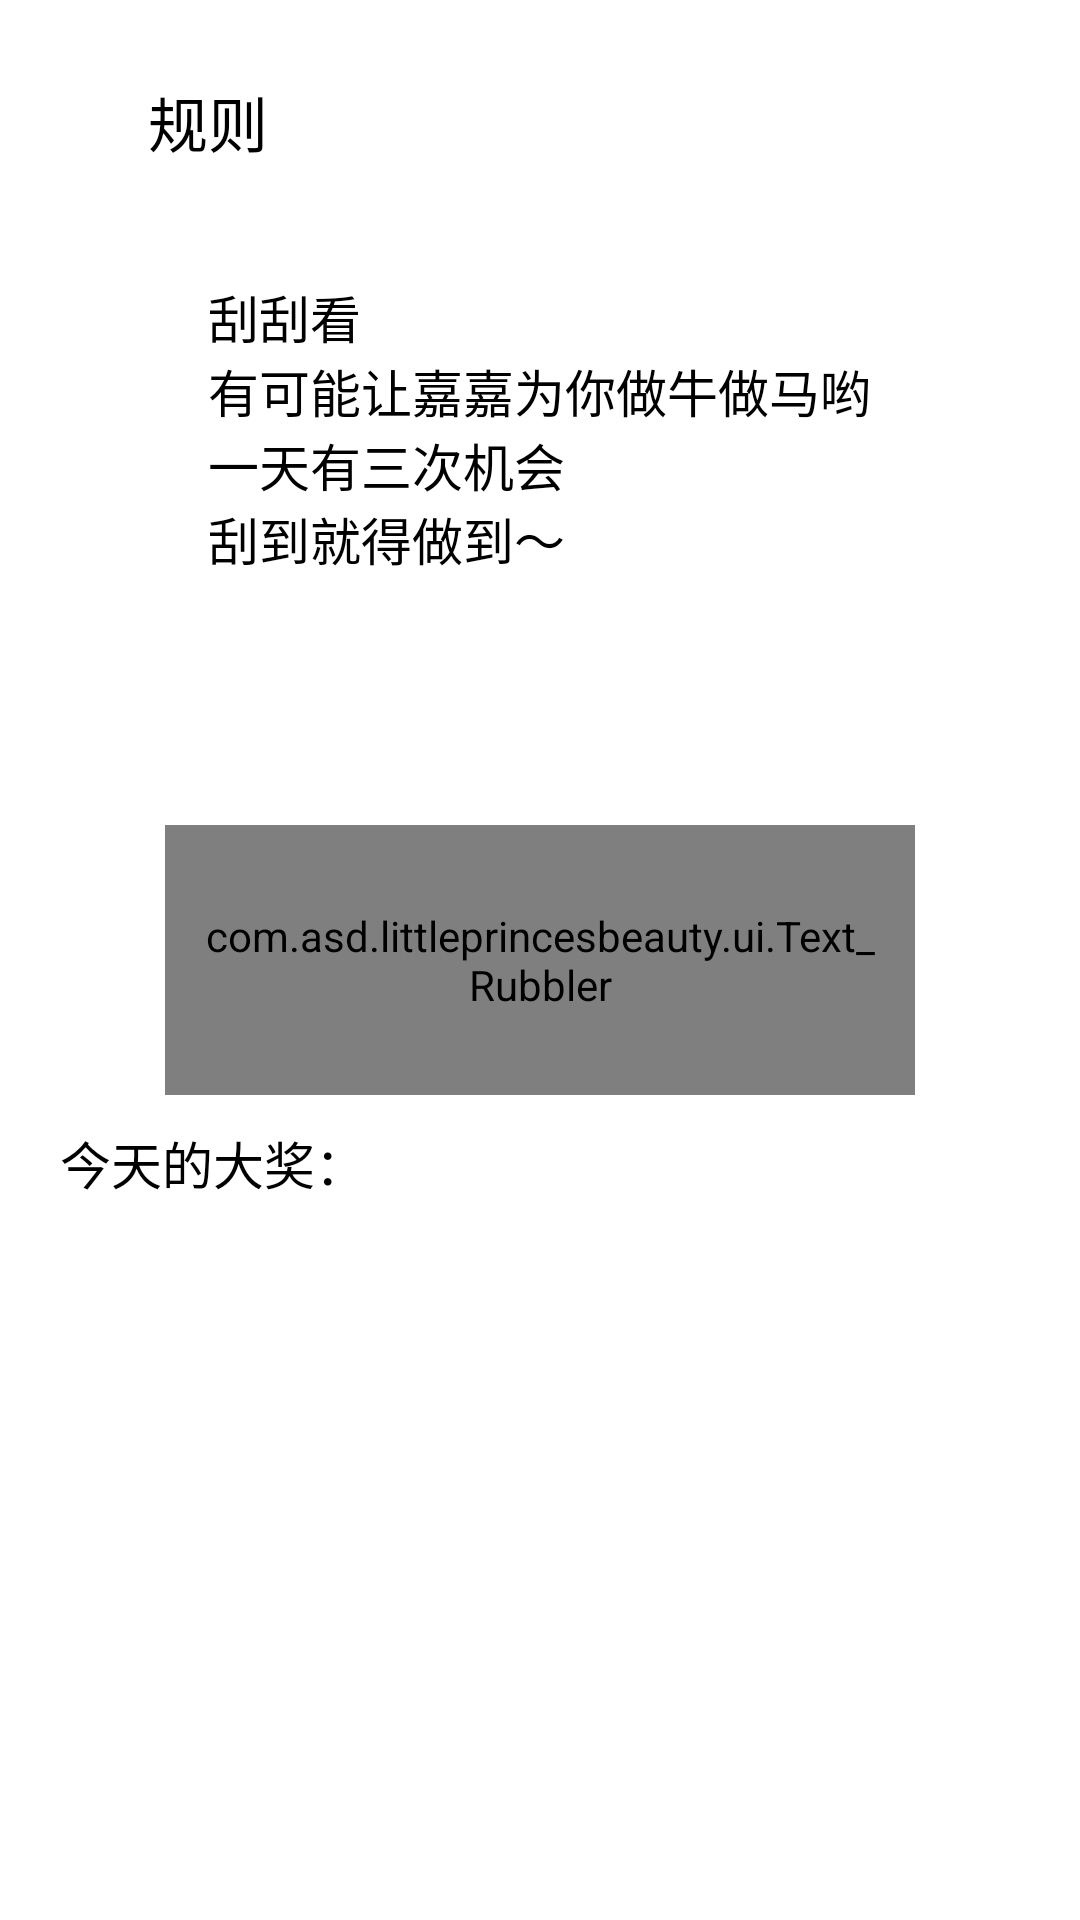

Produce the Android XML layout that renders to this screen, including the resource entries it uses.
<!-- AndroidManifest.xml: application theme AppTheme -->
<!-- res/layout/prize_show.xml -->
<?xml version="1.0" encoding="utf-8"?>
<RelativeLayout xmlns:android="http://schemas.android.com/apk/res/android"
    android:layout_width="fill_parent"
    android:layout_height="fill_parent"
    android:background="@drawable/widget_4x_red"
    android:orientation="vertical" >

    

    <RelativeLayout
        android:id="@+id/prize_title"
        android:layout_width="match_parent"
        android:layout_height="wrap_content"
        android:layout_alignParentTop="true"
        android:layout_centerHorizontal="true"
        android:layout_margin="10dp" >

        <TextView
            android:id="@+id/prize_to1"
            android:layout_width="wrap_content"
            android:layout_height="wrap_content"
            android:layout_alignLeft="@+id/prize_to2"
            android:layout_alignParentTop="true"
            android:layout_marginTop="16dp"
            android:text="@string/title"
            android:textAppearance="@style/TextAppearanceMedium" />

        <TextView
            android:id="@+id/prize_to2"
            android:layout_width="wrap_content"
            android:layout_height="wrap_content"
            android:layout_below="@+id/prize_to1"
            android:layout_centerHorizontal="true"
            android:layout_marginTop="18dp"
            android:padding="20dp"
            android:text="@string/prize_note"
            android:textAppearance="@style/TextAppearanceNormal" />
    </RelativeLayout>

    <com.asd.littleprincesbeauty.ui.Text_Rubbler
        android:id="@+id/rubbler"
        android:layout_width="250dip"
        android:layout_height="90dip"
        android:layout_centerHorizontal="true"
        android:layout_centerVertical="true"
        android:gravity="center"
        android:padding="10dp"
        android:textAppearance="@style/TextAppearancePrimaryItem" />

    <RelativeLayout
        android:id="@+id/prize_content"
        android:layout_width="match_parent"
        android:layout_height="180dp"
        android:layout_below="@+id/rubbler"
        android:orientation="vertical"
        android:paddingTop="10dp" >

        <TextView
            android:id="@+id/prize"
            android:layout_width="wrap_content"
            android:layout_height="wrap_content"
            android:paddingLeft="20dp"
            android:text="@string/today_prize"
            android:textAppearance="@style/TextAppearanceNormal" />

        <TextView
            android:id="@+id/prize_01"
            android:layout_width="match_parent"
            android:layout_height="wrap_content"
            android:layout_below="@+id/prize"
            android:paddingLeft="80dp"
            android:paddingTop="10dp"
            android:text=""
            android:textAppearance="@style/TextAppearanceNormal" />

        <TextView
            android:id="@+id/prize_02"
            android:layout_width="match_parent"
            android:layout_height="wrap_content"
            android:layout_below="@+id/prize_01"
            android:paddingLeft="80dp"
            android:paddingTop="10dp"
            android:text=""
            android:textAppearance="@style/TextAppearanceNormal" />

        <TextView
            android:id="@+id/prize_03"
            android:layout_width="match_parent"
            android:layout_height="wrap_content"
            android:layout_below="@+id/prize_02"
            android:paddingLeft="80dp"
            android:paddingTop="10dp"
            android:text=""
            android:textAppearance="@style/TextAppearanceNormal" />
    </RelativeLayout>

</RelativeLayout>
<!-- resources referenced by this layout -->
<resources>
  <string name="prize_note">刮刮看\n有可能让嘉嘉为你做牛做马哟\n一天有三次机会\n刮到就得做到～</string>
  <string name="title">规则</string>
  <string name="today_prize">今天的大奖：</string>
  <style name="TextAppearanceMedium">
          <item name="android:textSize">@dimen/text_font_size_medium</item>
          <item name="android:textColorLink">#0000ff</item>
      </style>
  <style name="TextAppearanceNormal">
          <item name="android:textSize">@dimen/text_font_size_normal</item>
          <item name="android:textColorLink">#0000ff</item>
      </style>
  <style name="TextAppearancePrimaryItem">
          <item name="android:textSize">@dimen/text_font_size_normal</item>
          <item name="android:textColor">@color/primary_text_dark</item>
      </style>
  <style name="AppTheme" parent="AppBaseTheme">
          
      </style>
  <dimen name="text_font_size_medium">20sp</dimen>
  <dimen name="text_font_size_normal">17sp</dimen>
  <style name="AppBaseTheme" parent="android:Theme.Light">
          
      </style>
</resources>
